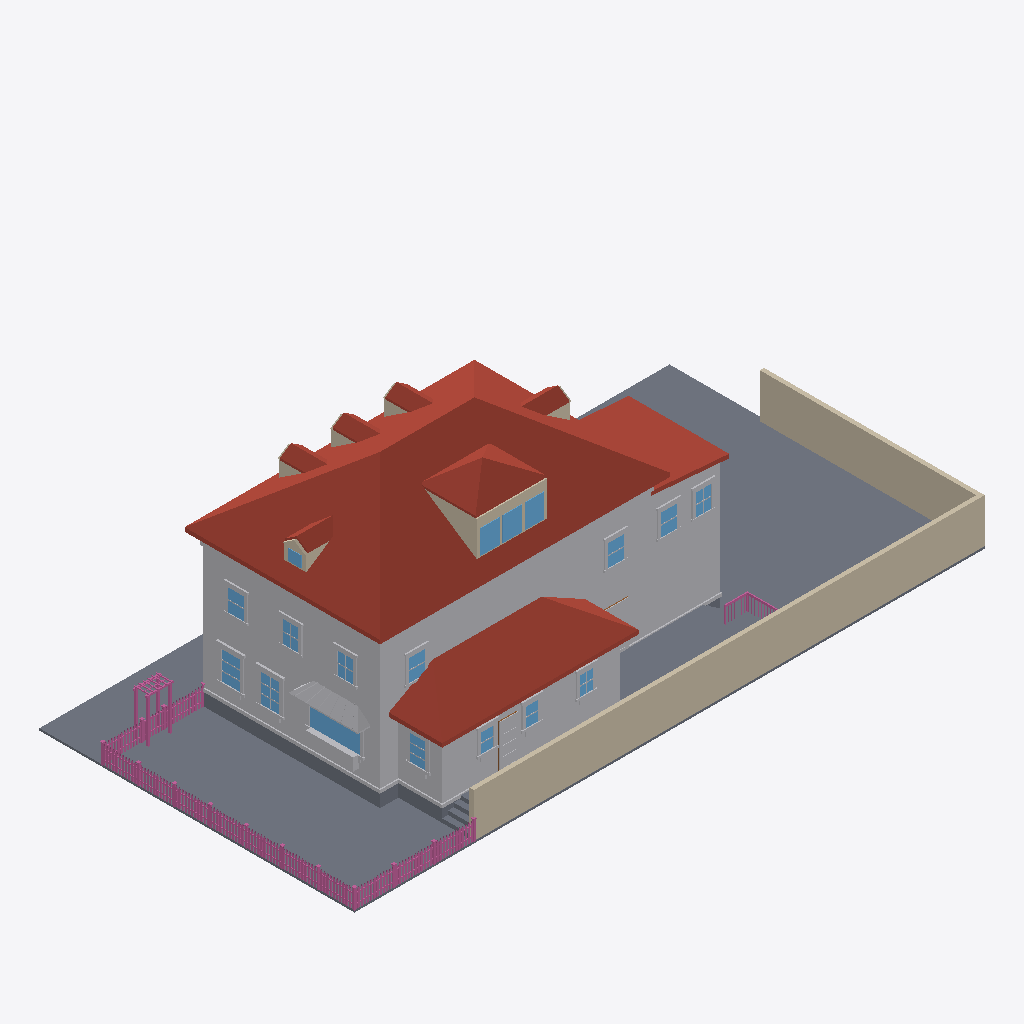
Isometric view of an IFC building model (IFC-SPF (STEP), schema IFC4, length unit metre), seen from the south-west, elements coloured by IFC class: 167 railings (pink), 94 other elements (light grey), 20 walls (beige), 18 windows (light blue), 17 roofs (red-brown), 13 slabs (grey), 1 door (brown).
Extent 30.6 m × 15.3 m × 10.8 m (x, y, z). Elements (845): 368 IfcBuildingElementProxy, 230 IfcRailing, 134 IfcWindow, 71 IfcWall, 21 IfcSlab, 17 IfcRoof, 4 IfcDoor.

HEADER;
FILE_DESCRIPTION(('ViewDefinition[DesignTransferView]'),'2;1');
FILE_NAME('/dev/null','2026-07-07T05:01:36+00:00',(''),(''),'IfcOpenShell 0.8.5','IfcOpenShell 0.8.5','Nobody');
FILE_SCHEMA(('IFC4'));
ENDSEC;
DATA;
#1=IFCPROJECT('0g51vfQNb6p8gfk$8pwwum',$,'Eureka Residence',$,$,$,$,(#10),#5);
#12=IFCSITE('1saNQOMOj5a9BL227T4Qfp',$,'Site',$,$,$,$,$,$,$,$,$,$,$);
#13=IFCBUILDING('0bfimmxmLCrQCV0zIRJF3y',$,'Eureka House',$,$,$,$,$,$,$,$,$);
#14=IFCBUILDINGSTOREY('2ZsbV5a5D9gxHfgOwv8BqD',$,'Site',$,$,$,$,$,$,$);
#18=IFCSLAB('0SmyrqWRz5txdywfbYa00o',$,'Lot',$,$,#42,#31,$,.BASESLAB.);
#2028=IFCROOF('2xu$t1Mn59D8s3teYl_CVw',$,'Roof - primary',$,$,#2039,#2029,$,.HIP_ROOF.);
#67=IFCBUILDINGELEMENTPROXY('3R5FHopUr5yuiORWZ7efd_',$,'Massing - primary',$,$,#90,#80,$,$);
#20685=IFCWALL('072BeP4kLDr95FQ$B4jk$a',$,'Lot wall - south',$,$,#20708,#20698,$,$);
#4227=IFCROOF('0Pm9PKAaz3DB3fPIOwwaCU',$,'Roof - scullery',$,$,#4238,#4228,$,.SHED_ROOF.);
#20709=IFCWALL('2L7VsyHvXFqhxXbf9sh8yV',$,'Lot wall - east',$,$,#20729,#20719,$,$);
#4163=IFCBUILDINGELEMENTPROXY('2MgfjdSnX7uBIjzN5TOsR6',$,'Massing - scullery',$,$,#4174,#4164,$,$);
#4026=IFCBUILDINGELEMENTPROXY('1$nYnVfK9FBf_oDUFJjmR6',$,'Massing - extension',$,$,#4037,#4027,$,$);
#4068=IFCROOF('3Cj4LO$I1BrPlTfo4MVQHW',$,'Roof - extension',$,$,#4079,#4069,$,.SHED_ROOF.);
#19947=IFCSLAB('35CjsXe2r3oA1LXTIK0m2T',$,'Deck',$,$,#19967,#19957,$,$);
#43=IFCSLAB('1icwjZClP8_A89GAlj8whk',$,'Crawlspace - primary',$,$,#66,#56,$,.BASESLAB.);
#19923=IFCSLAB('3ZjleXb$b9KRnLzFMkD$B7',$,'Deck',$,$,#19946,#19936,$,$);
#3042=IFCROOF('0pJ_idBpH5KBXTTVbtmaSu',$,'Pyramid roof S',$,$,#3053,#3043,$,$);
#115=IFCBUILDINGELEMENTPROXY('3gKXPNHL18WACmEkWjVaK6',$,'Belt course - primary',$,$,#135,#125,$,$);
#3116=IFCROOF('1J02Y5bC1BKx97KI5T2R6j',$,'Pyramid roof W',$,$,#3127,#3117,$,$);
#19614=IFCBUILDINGELEMENTPROXY('24n3WhtD93JRk_Vekcg4ou',$,'Kitchen awning',$,$,#19625,#19615,$,$);
#3954=IFCBUILDINGELEMENTPROXY('1VjJXlOVv71xn4FYGatrbO',$,'Water table - primary',$,$,#3974,#3964,$,$);
#2968=IFCWALL('0o6xijlov2Iv2S6xusQFgs',$,'Shed dormer cheek W',$,$,#2979,#2969,$,$);
#6753=IFCWINDOW('1oUkdz5sn8pw9m1uT0MZQb',$,'Window - Kitchen W (picture)',$,$,#6773,#6763,$,$,$,$,$,$);
#3186=IFCWALL('2gH0QXuCX1PRFEWc$0amoZ',$,'Shed dormer head',$,$,#3206,#3196,$,$);
#3900=IFCROOF('3Q$nRC7lz4Dwme4Y2HnPsW',$,'Hip dormer west roof S',$,$,#3911,#3901,$,$);
#4101=IFCSLAB('1lvc2txXv6TAvAIv_iNWo0',$,'Crawlspace - scullery',$,$,#4121,#4111,$,.BASESLAB.);
#2289=IFCROOF('120S4D$eLBI9BNGKgTZICo',$,'Dormer 1 roof W',$,$,#2300,#2290,$,$);
#2889=IFCROOF('0eiDIIqW1E6wfUDP$pcxtX',$,'Dormer 3 roof W',$,$,#2900,#2890,$,$);
#3600=IFCROOF('0czb2PjPzCYBDaSRmjf0JX',$,'Hip dormer east roof S',$,$,#3611,#3601,$,$);
#2589=IFCROOF('1JHev15Lz8Owq5MbtMJTT$',$,'Dormer 2 roof W',$,$,#2600,#2590,$,$);
#3228=IFCWINDOW('3J_x$qM9v7PxIK2PMVaK0F',$,'Shed dormer window 1',$,$,#3248,#3238,$,$,$,$,$,$);
#3270=IFCWINDOW('1mAWbKVcr7mwFGlYRVFoyX',$,'Shed dormer window 2',$,$,#3290,#3280,$,$,$,$,$,$);
#19878=IFCBUILDINGELEMENTPROXY('3UBU8B9Iv2AA3hOmSchjhd',$,'Kitchen planter box',$,$,#19898,#19888,$,$);
#3312=IFCWINDOW('0co0naTin5uPWG_0dM9Y5o',$,'Shed dormer window 3',$,$,#3332,#3322,$,$,$,$,$,$);
#3153=IFCROOF('36DHpinvfAa8MG4vKbFc1s',$,'Pyramid roof E',$,$,#3164,#3154,$,$);
#7572=IFCWINDOW('0rDUcIrBD6iwF0UcRfcnSA',$,'Window - Dining W2',$,$,#7592,#7582,$,$,$,$,$,$);
#7362=IFCWINDOW('2TSnUMTWn40B7T9OHTm$6t',$,'Window - Dining W1',$,$,#7382,#7372,$,$,$,$,$,$);
#19899=IFCBUILDINGELEMENTPROXY('0AOgWXFBf7AhOnu1HWTUvP',$,'Kitchen planter greenery',$,$,#19922,#19912,$,$);
#10437=IFCBUILDINGELEMENTPROXY('0l8Plrds19fviA_EfXBMsT',$,'Back Door part',$,$,#10457,#10447,$,$);
#10122=IFCWINDOW('2sSV4m7YP8cPl5ghoLLuGD',$,'Window - Scullery E',$,$,#10142,#10132,$,$,$,$,$,$);
#22747=IFCRAILING('2oWsKJ9ibFbRc3BN0zvEVL',$,'Fence rail',$,$,#22767,#22757,$,$);
#22726=IFCRAILING('04vp3dV5b9axrW8kwZSDiR',$,'Fence rail',$,$,#22746,#22736,$,$);
#11886=IFCWINDOW('2uy2Y3ByXDMBpyqseKTaw4',$,'Upper - South E',$,$,#11906,#11896,$,$,$,$,$,$);
#12558=IFCWINDOW('0w3gI7PV98GO_ogEgWw_n1',$,'Upper - Ext bath 2',$,$,#12578,#12568,$,$,$,$,$,$);
#11718=IFCWINDOW('2q7vPpbq993wEOzIBjc0IY',$,'Upper - West 3',$,$,#11738,#11728,$,$,$,$,$,$);
#12054=IFCWINDOW('1WnTeI$$r5LgOWuvHtlefE',$,'Upper - South W',$,$,#12074,#12064,$,$,$,$,$,$);
#3079=IFCROOF('2iZRFjoM955gkc4JSgO9eF',$,'Pyramid roof N',$,$,#3090,#3080,$,$);
#4239=IFCBUILDINGELEMENTPROXY('2ceYnbJoXF5QyKvy9BL82V',$,'Water table - scullery',$,$,#4259,#4249,$,$);
#11382=IFCWINDOW('1nF$vE6G5Dl832d78g9YDP',$,'Upper - West 1',$,$,#11402,#11392,$,$,$,$,$,$);
#11550=IFCWINDOW('14$q4M7_54We8LEUfovsjr',$,'Upper - West 2',$,$,#11570,#11560,$,$,$,$,$,$);
#12390=IFCWINDOW('3tTxure9j5LgFrWFxeVmA_',$,'Upper - Ext bath 1',$,$,#12410,#12400,$,$,$,$,$,$);
#9744=IFCWINDOW('1NCxxNYELFdRhEsnErVt3Y',$,'Window - Scullery S2',$,$,#9764,#9754,$,$,$,$,$,$);
#9933=IFCWINDOW('0GRy4xKrjB0fdwJLPdTdjK',$,'Window - Scullery S3',$,$,#9953,#9943,$,$,$,$,$,$);
#9555=IFCWINDOW('0$zYnMp8j4q9aEETboxebC',$,'Window - Scullery S1',$,$,#9575,#9565,$,$,$,$,$,$);
#4080=IFCBUILDINGELEMENTPROXY('1xb1uMQL1AowOSUSd8Ae_2',$,'Water table - extension',$,$,#4100,#4090,$,$);
#20052=IFCSLAB('1rK7_baXj6t8L5Ha$722th',$,'Deck step W1',$,$,#20072,#20062,$,$);
#6708=IFCBUILDINGELEMENTPROXY('2jO8ZETSn5VwOolAJ5rNUC',$,'Family -) Patio part',$,$,#6731,#6721,$,$);
#20010=IFCSLAB('3$y5OQw7HAMvvCFsrX0T$J',$,'Deck step W0',$,$,#20030,#20020,$,$);
#28286=IFCRAILING('1DC9yjkev57f7DCPpvkAo2',$,'Trellis post',$,$,#28306,#28296,$,$);
#28244=IFCRAILING('0d4ObyOWz2Ng3iONF9JgIP',$,'Trellis post',$,$,#28264,#28254,$,$);
#10374=IFCBUILDINGELEMENTPROXY('2m$cV4jk5BkeGBtc_ZlWU_',$,'Back Door part',$,$,#10394,#10384,$,$);
#3738=IFCWINDOW('1k1d6jbuP7HOTnaN4E0kRx',$,'Hip dormer west window',$,$,#3758,#3748,$,$,$,$,$,$);
#2773=IFCWALL('3Hia7ETA94$uSbVot_PDZm',$,'Dormer 3 cheek W',$,$,#2784,#2774,$,$);
#3484=IFCWALL('1V5CxIgknApgQE8qzFvjXW',$,'Hip dormer east cheek S',$,$,#3495,#3485,$,$);
#20730=IFCRAILING('0dKp_w3158URUmxbvU1tKH',$,'Fence rail',$,$,#20750,#20740,$,$);
#20751=IFCRAILING('19Vrs3rpHC$9m5EkZMgFH6',$,'Fence rail',$,$,#20771,#20761,$,$);
#7383=IFCBUILDINGELEMENTPROXY('0uJS$xhNP33Aeb_M_uI0OS',$,'Casing - Window - Dining W1',$,$,#7403,#7393,$,$);
#2473=IFCWALL('1GcFshzsz8R91QOHKq62UT',$,'Dormer 2 cheek W',$,$,#2484,#2474,$,$);
#2173=IFCWALL('3rUTF8t3XEG8PL2mgRqIK$',$,'Dormer 1 cheek W',$,$,#2184,#2174,$,$);
#3784=IFCWALL('0A5fD1TYv0j9b4XZWywpYv',$,'Hip dormer west cheek S',$,$,#3795,#3785,$,$);
#20115=IFCSLAB('2tOi4MYhDA3fqqriMu$uv$',$,'Deck step E3',$,$,#20135,#20125,$,$);
#10143=IFCBUILDINGELEMENTPROXY('2mjQJZwpf0Y9HkvfjYbBFw',$,'Casing - Window - Scullery E',$,$,#10163,#10153,$,$);
#3858=IFCWALL('3J2EeOBLn02QSqV5X9Hy1Y',$,'Hip dormer west gable',$,$,#3869,#3859,$,$);
#3942=IFCROOF('2b30XaCMr1w9S$goCQmu0B',$,'Hip dormer west roof N',$,$,#3953,#3943,$,$);
#7488=IFCBUILDINGELEMENTPROXY('2d5dNlNIz7NR20bCl448UD',$,'Header - Window - Dining W1',$,$,#7508,#7498,$,$);
#28307=IFCRAILING('2BCMoVVgvBsAewhX6YLz5v',$,'Trellis post',$,$,#28327,#28317,$,$);
#7698=IFCBUILDINGELEMENTPROXY('05FkqV2TPAahReg8nWa99c',$,'Header - Window - Dining W2',$,$,#7718,#7708,$,$);
#20094=IFCSLAB('2cepN2wx92OB9J$gXclwEV',$,'Deck step W2',$,$,#20114,#20104,$,$);
#10353=IFCBUILDINGELEMENTPROXY('0ArkvxQDX9fehbyUTuATNZ',$,'Back Door part',$,$,#10373,#10363,$,$);
#7593=IFCBUILDINGELEMENTPROXY('1ARj6yEWX6xe$xeLWPd54W',$,'Casing - Window - Dining W2',$,$,#7613,#7603,$,$);
#7404=IFCBUILDINGELEMENTPROXY('34SxN3A3b2E8ShJg$qdrih',$,'Casing - Window - Dining W1',$,$,#7424,#7414,$,$);
#7614=IFCBUILDINGELEMENTPROXY('2Uu1Y9pq58JhARdZLdEohf',$,'Casing - Window - Dining W2',$,$,#7634,#7624,$,$);
#12432=IFCBUILDINGELEMENTPROXY('24N2xySVnB9P2NiwtVQm6h',$,'Casing - Upper - Ext bath 1',$,$,#12452,#12442,$,$);
#11571=IFCBUILDINGELEMENTPROXY('2JP7kmiY5EofS57t7308AH',$,'Casing - Upper - West 2',$,$,#11591,#11581,$,$);
#2331=IFCROOF('1PQ901WAD3Rgy_ehok1I2y',$,'Dormer 1 roof E',$,$,#2342,#2332,$,$);
#3642=IFCROOF('1O35HxgpP2RwFK7A6f_MPa',$,'Hip dormer east roof N',$,$,#3653,#3643,$,$);
#2631=IFCROOF('20IYVhxVX6$xHIez1uOCHS',$,'Dormer 2 roof E',$,$,#2642,#2632,$,$);
#2931=IFCROOF('1$LdAyiw5DAQ9B_s_1e6yT',$,'Dormer 3 roof E',$,$,#2942,#2932,$,$);
#3207=IFCWALL('0XLO3wGgH81f2WkJ96mPUD',$,'Shed dormer jamb 0',$,$,#3227,#3217,$,$);
#3654=IFCWALL('0wujR0wT52rOAhQKqatzuA',$,'Hip dormer west jamb S',$,$,#3674,#3664,$,$);
#28265=IFCRAILING('3_N8QUX$TAkQLjLNXot0SO',$,'Trellis post',$,$,#28285,#28275,$,$);
#7656=IFCBUILDINGELEMENTPROXY('0Ff2gzSTP9ihz9bagf0o90',$,'Sill - Window - Dining W2',$,$,#7676,#7666,$,$);
#9786=IFCBUILDINGELEMENTPROXY('0rKRzXLiT6NhOUGp7RVF55',$,'Casing - Window - Scullery S2',$,$,#9806,#9796,$,$);
#11739=IFCBUILDINGELEMENTPROXY('02BnK9RLvC3ODEu6_7kwYv',$,'Casing - Upper - West 3',$,$,#11759,#11749,$,$);
#7446=IFCBUILDINGELEMENTPROXY('3CTHyCPEz3_9BOXIPdVnoq',$,'Sill - Window - Dining W1',$,$,#7466,#7456,$,$);
#11592=IFCBUILDINGELEMENTPROXY('2KsIqggLr5ig4Q3Gnb2Tql',$,'Casing - Upper - West 2',$,$,#11612,#11602,$,$);
#9870=IFCBUILDINGELEMENTPROXY('35JcrcCI90wPowed_RE1_t',$,'Header - Window - Scullery S2',$,$,#9890,#9880,$,$);
#11403=IFCBUILDINGELEMENTPROXY('09ZYqLRob2Pha0IG1PxsVO',$,'Casing - Upper - West 1',$,$,#11423,#11413,$,$);
#12096=IFCBUILDINGELEMENTPROXY('3CTEc3jjLCqhErZh5z_rKJ',$,'Casing - Upper - South W',$,$,#12116,#12106,$,$);
#10059=IFCBUILDINGELEMENTPROXY('0Erv5UkNv4u9$F6lFlsYw1',$,'Header - Window - Scullery S3',$,$,#10079,#10069,$,$);
#11928=IFCBUILDINGELEMENTPROXY('2wedBku3P8kAUKN$qY4J6C',$,'Casing - Upper - South E',$,$,#11948,#11938,$,$);
#12600=IFCBUILDINGELEMENTPROXY('2FSXnH52PDke3xqDbgZuoY',$,'Casing - Upper - Ext bath 2',$,$,#12620,#12610,$,$);
#9681=IFCBUILDINGELEMENTPROXY('2ZYzgp2ZrFtRRwzFDOEU9Q',$,'Header - Window - Scullery S1',$,$,#9701,#9691,$,$);
#6603=IFCBUILDINGELEMENTPROXY('3HDWPpCkDC_OssvlFo0tej',$,'Family -) Patio part',$,$,#6623,#6613,$,$);
#20157=IFCRAILING('32dMmRF$n3Qe9gTzCTOozd',$,'Deck rail E cap',$,$,#20180,#20170,$,$);
#12411=IFCBUILDINGELEMENTPROXY('14Lu24Io16NO84AJ29qe7_',$,'Casing - Upper - Ext bath 1',$,$,#12431,#12421,$,$);
#10206=IFCBUILDINGELEMENTPROXY('0uFQCqFc5AsRO1W7WPrYZx',$,'Sill - Window - Scullery E',$,$,#10226,#10216,$,$);
#11424=IFCBUILDINGELEMENTPROXY('2QMMlSztn8E9_PWRC0RkXQ',$,'Casing - Upper - West 1',$,$,#11444,#11434,$,$);
#6774=IFCBUILDINGELEMENTPROXY('38QhDjSszFnx2Vp1sgu2$J',$,'Casing - Window - Kitchen W (picture)',$,$,#6794,#6784,$,$);
#9975=IFCBUILDINGELEMENTPROXY('1tWsZ48LrF$wyZeEJ0nTlZ',$,'Casing - Window - Scullery S3',$,$,#9995,#9985,$,$);
#10164=IFCBUILDINGELEMENTPROXY('27$c9Wudb6WOVQCnDzaXVz',$,'Casing - Window - Scullery E',$,$,#10184,#10174,$,$);
#9597=IFCBUILDINGELEMENTPROXY('0_OHNt1ub3buMKX096SZ0d',$,'Casing - Window - Scullery S1',$,$,#9617,#9607,$,$);
#9765=IFCBUILDINGELEMENTPROXY('0Yqirkl1f5HvNSiHw8Cj90',$,'Casing - Window - Scullery S2',$,$,#9785,#9775,$,$);
#11487=IFCBUILDINGELEMENTPROXY('1OI9DGiXH6We2zAi_RoIWx',$,'Header - Upper - West 1',$,$,#11507,#11497,$,$);
#11655=IFCBUILDINGELEMENTPROXY('3nNRBafofBm9vV8iSonsxW',$,'Header - Upper - West 2',$,$,#11675,#11665,$,$);
#11823=IFCBUILDINGELEMENTPROXY('26maFKKvD5PBlYMjx78NGg',$,'Header - Upper - West 3',$,$,#11843,#11833,$,$);
#12663=IFCBUILDINGELEMENTPROXY('3diBEVb0L9a8TZRH_dVNfs',$,'Header - Upper - Ext bath 2',$,$,#12683,#12673,$,$);
#7467=IFCBUILDINGELEMENTPROXY('0QxRcQWV5FbQJ1hFph0P1C',$,'Apron - Window - Dining W1',$,$,#7487,#7477,$,$);
#7677=IFCBUILDINGELEMENTPROXY('013qI$OvzDxfKAScWNLU2q',$,'Apron - Window - Dining W2',$,$,#7697,#7687,$,$);
#11991=IFCBUILDINGELEMENTPROXY('24ozRK4yn0duPZwsjRmu$k',$,'Header - Upper - South E',$,$,#12011,#12001,$,$);
#12495=IFCBUILDINGELEMENTPROXY('0fW7SzlMrC$fc$T3PT5NIq',$,'Header - Upper - Ext bath 1',$,$,#12515,#12505,$,$);
#12159=IFCBUILDINGELEMENTPROXY('2tyg6X2jf0cB9Jqpg6hjSe',$,'Header - Upper - South W',$,$,#12179,#12169,$,$);
#9639=IFCBUILDINGELEMENTPROXY('0P3Gltznn0fBPBkZnXJQbI',$,'Sill - Window - Scullery S1',$,$,#9659,#9649,$,$);
#9954=IFCBUILDINGELEMENTPROXY('2OZRnUovH3y9szI02vFwPj',$,'Casing - Window - Scullery S3',$,$,#9974,#9964,$,$);
#10017=IFCBUILDINGELEMENTPROXY('1HHLs5p9jFjfZh33dArb$o',$,'Sill - Window - Scullery S3',$,$,#10037,#10027,$,$);
#12579=IFCBUILDINGELEMENTPROXY('2JDttLG4X8TBAztUV24YSC',$,'Casing - Upper - Ext bath 2',$,$,#12599,#12589,$,$);
#9828=IFCBUILDINGELEMENTPROXY('2_Xd3gJx9Bte0I1Az1lFt6',$,'Sill - Window - Scullery S2',$,$,#9848,#9838,$,$);
#3291=IFCWALL('2b9F_2yaD64QJiFLyXoaPe',$,'Shed dormer jamb 2',$,$,#3311,#3301,$,$);
#3333=IFCWALL('0fzlmlSxn1QO7BJGBjTMUE',$,'Shed dormer jamb end',$,$,#3353,#3343,$,$);
#11907=IFCBUILDINGELEMENTPROXY('1aOMiaNVr5$uDUztPxmgQI',$,'Casing - Upper - South E',$,$,#11927,#11917,$,$);
#22600=IFCRAILING('0OxF1J$mTESuUCGGGTfNFb',$,'Fence post',$,$,#22620,#22610,$,$);
#26780=IFCRAILING('35wOVrprXFxBoQ6j0yovQ4',$,'Fence post',$,$,#26800,#26790,$,$);
#11760=IFCBUILDINGELEMENTPROXY('1kXM_sOED1qP2XA069Hi9d',$,'Casing - Upper - West 3',$,$,#11780,#11770,$,$);
#6795=IFCBUILDINGELEMENTPROXY('2RTVriz7b8lgC1smrslScE',$,'Casing - Window - Kitchen W (picture)',$,$,#6815,#6805,$,$);
#11802=IFCBUILDINGELEMENTPROXY('3ml4GZazDEq9agZwz5nHlw',$,'Sill - Upper - West 3',$,$,#11822,#11812,$,$);
#6645=IFCBUILDINGELEMENTPROXY('35400s2o123Orimlxd3maw',$,'Family -) Patio part',$,$,#6665,#6655,$,$);
#12474=IFCBUILDINGELEMENTPROXY('0cUk3$znT9JPWtMztQiuom',$,'Sill - Upper - Ext bath 1',$,$,#12494,#12484,$,$);
#10227=IFCBUILDINGELEMENTPROXY('0QG9u$ygX88uLNiUfAujIH',$,'Apron - Window - Scullery E',$,$,#10247,#10237,$,$);
#11466=IFCBUILDINGELEMENTPROXY('3SzgS4AE5Ch9Q3L_wa_18j',$,'Sill - Upper - West 1',$,$,#11486,#11476,$,$);
#11634=IFCBUILDINGELEMENTPROXY('0edawkcILEI9OxJqhO7Co7',$,'Sill - Upper - West 2',$,$,#11654,#11644,$,$);
#11970=IFCBUILDINGELEMENTPROXY('3COcqkFCjC_wY2SOm9gfDE',$,'Sill - Upper - South E',$,$,#11990,#11980,$,$);
#12642=IFCBUILDINGELEMENTPROXY('3AOdwqq$r5wPWV0uEyn_j1',$,'Sill - Upper - Ext bath 2',$,$,#12662,#12652,$,$);
#20496=IFCRAILING('1Bw9XM28TFBxmt6Kp9RJJJ',$,'Deck rail S cap',$,$,#20516,#20506,$,$);
#3165=IFCWALL('2hqdK_hJr9$x5_TZs$ci3M',$,'Shed dormer sill',$,$,#3185,#3175,$,$);
#3975=IFCSLAB('1FIf8D2AjD3P94MsZIf0R7',$,'Crawlspace - extension',$,$,#3995,#3985,$,.BASESLAB.);
#12075=IFCBUILDINGELEMENTPROXY('2meWmkZbz2Xw$y8c5KNstX',$,'Casing - Upper - South W',$,$,#12095,#12085,$,$);
#20136=IFCSLAB('1hbakHWvH1HvNNWobr9iT0',$,'Deck step W3',$,$,#20156,#20146,$,$);
#3675=IFCWALL('1Pl_FQOOfBSvqQ1NQ3JLVa',$,'Hip dormer west jamb N',$,$,#3695,#3685,$,$);
#12453=IFCBUILDINGELEMENTPROXY('0RxlKAIvT9gg$xq8HVhuwX',$,'Casing - Upper - Ext bath 1',$,$,#12473,#12463,$,$);
#10332=IFCDOOR('1_voGKrqvFje5Bc5n4JWNh',$,'Back Door',$,$,#10352,#10342,$,$,$,$,$,$);
#11445=IFCBUILDINGELEMENTPROXY('2cWGzKXUTEkOR6$cbZ9Yl3',$,'Casing - Upper - West 1',$,$,#11465,#11455,$,$);
#22558=IFCRAILING('34ZZSX3BHEnP$1w_0I_6u7',$,'Fence post',$,$,#22578,#22568,$,$);
#28160=IFCRAILING('3PLNGJv_n1Fx_E7EILJWJN',$,'Fence post',$,$,#28180,#28170,$,$);
#28328=IFCRAILING('2Z4x9GUsz39eWzUQezqNpp',$,'Trellis beam',$,$,#28348,#28338,$,$);
#22684=IFCRAILING('1ScIDntV5EnhZHKMq$ZkR2',$,'Fence post',$,$,#22704,#22694,$,$);
#9576=IFCBUILDINGELEMENTPROXY('3bbkz9j0HEEhA7mSpZKsqI',$,'Casing - Window - Scullery S1',$,$,#9596,#9586,$,$);
#11949=IFCBUILDINGELEMENTPROXY('12i_qdPWf53PGlCUcg9vgn',$,'Casing - Upper - South E',$,$,#11969,#11959,$,$);
#26570=IFCRAILING('3VAoa77dbAFerzldd1bwZ$',$,'Fence post',$,$,#26590,#26580,$,$);
#27512=IFCRAILING('00TUaUIuT7pxeNpFk$T6oA',$,'Fence post',$,$,#27532,#27522,$,$);
#9660=IFCBUILDINGELEMENTPROXY('1gGbRglkD0WxdxmAHweMrF',$,'Apron - Window - Scullery S1',$,$,#9680,#9670,$,$);
#10038=IFCBUILDINGELEMENTPROXY('11vh7_V1r2wA7IzUSRQmfc',$,'Apron - Window - Scullery S3',$,$,#10058,#10048,$,$);
#11613=IFCBUILDINGELEMENTPROXY('2Jk4vSZLH6OeoCziZu4AWi',$,'Casing - Upper - West 2',$,$,#11633,#11623,$,$);
#26654=IFCRAILING('1Pa0zzpPb5HAKKgHdVLfHP',$,'Fence post',$,$,#26674,#26664,$,$);
#12621=IFCBUILDINGELEMENTPROXY('0exglQgcv6pwwB_w3DuMjs',$,'Casing - Upper - Ext bath 2',$,$,#12641,#12631,$,$);
#9849=IFCBUILDINGELEMENTPROXY('2u0SsTNGzEShyZuLZolSSr',$,'Apron - Window - Scullery S2',$,$,#9869,#9859,$,$);
#11781=IFCBUILDINGELEMENTPROXY('01xMziJe170ez$CttFZUpZ',$,'Casing - Upper - West 3',$,$,#11801,#11791,$,$);
#12117=IFCBUILDINGELEMENTPROXY('2F3edrfVP5tAY0owDNkjh6',$,'Casing - Upper - South W',$,$,#12137,#12127,$,$);
#27575=IFCRAILING('2sGWOYg5r46R2qMDltbiBK',$,'Fence rail',$,$,#27595,#27585,$,$);
#20995=IFCRAILING('0WIsavzQn6hgx7NbLmZsMn',$,'Fence picket',$,$,#21006,#20996,$,$);
#21277=IFCRAILING('3cYFomE$LCke3Dqtxnx471',$,'Fence picket',$,$,#21288,#21278,$,$);
#22897=IFCRAILING('1o6EturHTDjhh8l83O30o5',$,'Fence picket',$,$,#22908,#22898,$,$);
#24448=IFCRAILING('3uZajaomT7c8gFtu_kUnV6',$,'Fence picket',$,$,#24459,#24449,$,$);
#3249=IFCWALL('3mwWph$6LDPvuGfPG36cbY',$,'Shed dormer jamb 1',$,$,#3269,#3259,$,$);
#21042=IFCRAILING('3ZMJgunTX2TwjSnjKNfLhf',$,'Fence picket',$,$,#21053,#21043,$,$);
#24119=IFCRAILING('0ZFRK9vmv19xjgbCWQzrn9',$,'Fence picket',$,$,#24130,#24120,$,$);
#24166=IFCRAILING('3VcslesnjFr8s5Ad6hi6dA',$,'Fence picket',$,$,#24177,#24167,$,$);
#25717=IFCRAILING('3ctws8u$H3bf17m$yPKyfH',$,'Fence picket',$,$,#25728,#25718,$,$);
#26885=IFCRAILING('33Xvji27TBgA9lIM6IG4SP',$,'Fence rail',$,$,#26905,#26895,$,$);
#21324=IFCRAILING('1OqUh731TFJ9_5Y27p37iU',$,'Fence picket',$,$,#21335,#21325,$,$);
#21559=IFCRAILING('1XwIUHTavCshFNCqajbF7L',$,'Fence picket',$,$,#21570,#21560,$,$);
#22264=IFCRAILING('1KywXsufn4IOtjxoRJgkry',$,'Fence picket',$,$,#22275,#22265,$,$);
#23179=IFCRAILING('24261NlRH33hQYPLx1MzZv',$,'Fence picket',$,$,#23190,#23180,$,$);
#25435=IFCRAILING('2xvLL7L05D$Pxho8IIGFjM',$,'Fence picket',$,$,#25446,#25436,$,$);
#25764=IFCRAILING('2CzxXdsQj2gg2R3JXw0UlZ',$,'Fence picket',$,$,#25775,#25765,$,$);
#26375=IFCRAILING('2wiYyJqzv3rxCrqocVxsOD',$,'Fence picket',$,$,#26386,#26376,$,$);
#7425=IFCBUILDINGELEMENTPROXY('2FV9qwUc16RPtjpQENgo31',$,'Casing - Window - Dining W1',$,$,#7445,#7435,$,$);
#23273=IFCRAILING('29nE4_S8jAeBMMmbmhOnln',$,'Fence picket',$,$,#23284,#23274,$,$);
#24824=IFCRAILING('39eFQTO8T7twY3DVq8YkmL',$,'Fence picket',$,$,#24835,#24825,$,$);
#25106=IFCRAILING('1dolxIPZL8Qx8jaRnx9n92',$,'Fence picket',$,$,#25117,#25107,$,$);
#25388=IFCRAILING('3paJnwc9vEAeWlV8CB4Ogm',$,'Fence picket',$,$,#25399,#25389,$,$);
#26864=IFCRAILING('2_zMjn5JLDperM3vEIVoam',$,'Fence rail',$,$,#26884,#26874,$,$);
#2343=IFCWALL('24ZdDB3V15wQ_aTaqH_MM9',$,'Dormer 2 jamb W',$,$,#2363,#2353,$,$);
ENDSEC;
